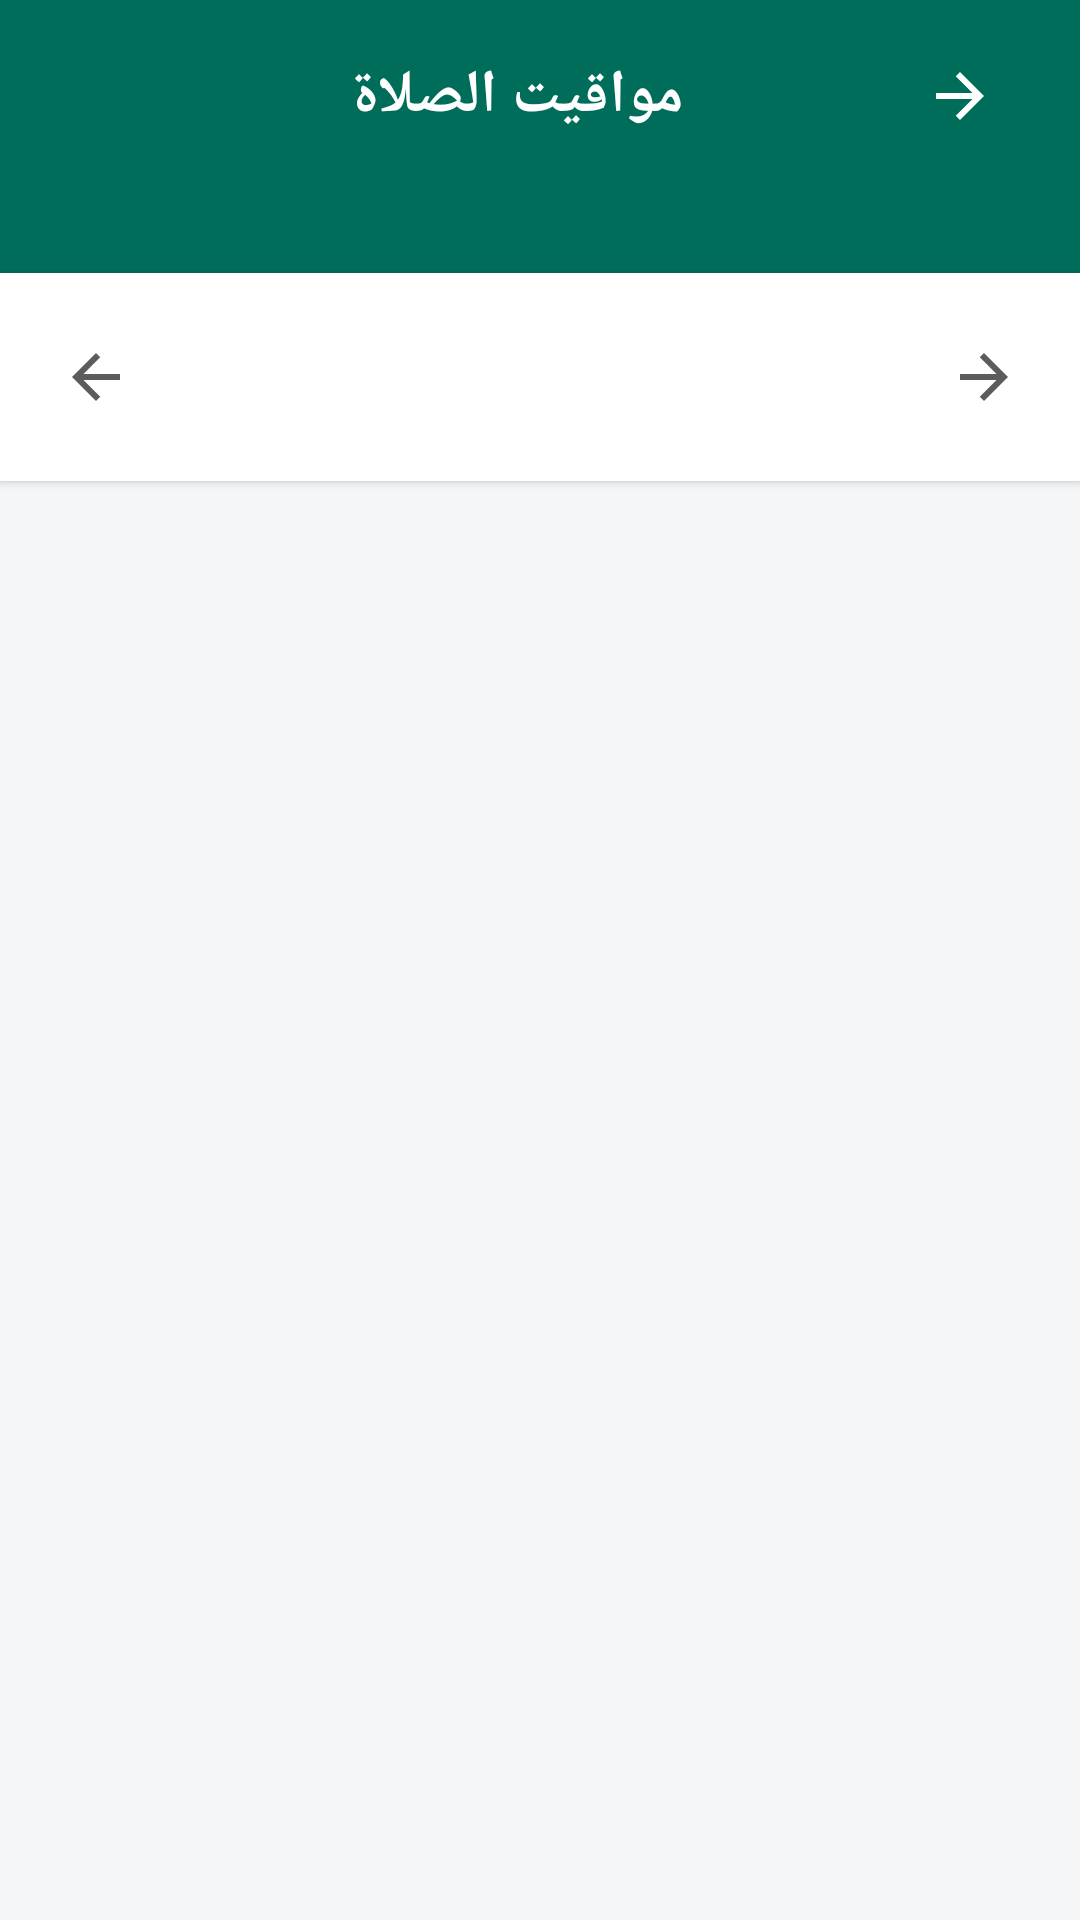

Produce the Android XML layout that renders to this screen, including the resource entries it uses.
<!-- AndroidManifest.xml: application theme Theme.Islamic -->
<!-- res/layout/activity_prayer.xml -->
<?xml version="1.0" encoding="utf-8"?>
<androidx.constraintlayout.widget.ConstraintLayout
    xmlns:android="http://schemas.android.com/apk/res/android"
    xmlns:app="http://schemas.android.com/apk/res-auto"
    xmlns:tools="http://schemas.android.com/tools"
    android:layout_width="match_parent"
    android:layout_height="match_parent"
    android:layoutDirection="rtl"
    android:background="@color/background_main">

    <androidx.appcompat.widget.Toolbar
        android:id="@+id/toolbar"
        android:layout_width="match_parent"
        android:layout_height="wrap_content"
        android:background="@color/colorPrimary"
        android:elevation="4dp"
        app:layout_constraintTop_toTopOf="parent">
        <RelativeLayout
            android:layout_width="match_parent"
            android:layout_height="match_parent">
            <ImageButton
                android:id="@+id/btn_back"
                android:layout_width="48dp"
                android:layout_height="48dp"
                android:layout_alignParentStart="true"
                android:layout_centerVertical="true"
                android:background="?attr/selectableItemBackgroundBorderless"
                android:src="@drawable/ic_back"
                app:tint="@color/colorOnPrimary"/> <TextView
            android:layout_width="wrap_content"
            android:layout_height="wrap_content"
            android:text="مواقيت الصلاة"
            android:textColor="@color/colorOnPrimary"
            android:textSize="20sp"
            android:textStyle="bold"
            android:layout_centerInParent="true"/>
            <ImageButton
                android:id="@+id/btn_settings"
                android:layout_width="48dp"
                android:layout_height="48dp"
                android:layout_alignParentEnd="true"
                android:layout_centerVertical="true"
                android:background="?attr/selectableItemBackgroundBorderless"
                android:src="@drawable/ic_menu_dots"
                app:tint="@color/colorOnPrimary"
                android:layout_marginEnd="8dp"/>
        </RelativeLayout>
    </androidx.appcompat.widget.Toolbar>

    <TextView
        android:id="@+id/tv_location_name"
        android:layout_width="match_parent"
        android:layout_height="wrap_content"
        android:background="@color/colorPrimary"
        android:textColor="@color/colorOnPrimary"
        android:textSize="14sp"
        android:gravity="center"
        android:paddingBottom="8dp"
        app:layout_constraintTop_toBottomOf="@id/toolbar"
        tools:text="القاهرة، مصر"/>

    <LinearLayout
        android:id="@+id/month_controller"
        android:layout_width="match_parent"
        android:layout_height="wrap_content"
        android:orientation="horizontal"
        android:gravity="center"
        android:padding="12dp"
        android:background="@color/card_background"
        android:elevation="2dp"
        app:layout_constraintTop_toBottomOf="@id/tv_location_name">

        <ImageButton
            android:id="@+id/btn_prev_month"
            android:layout_width="40dp"
            android:layout_height="40dp"
            android:src="@drawable/ic_back"
            android:background="?attr/selectableItemBackgroundBorderless"
            app:tint="@color/text_secondary"
           />

        <LinearLayout
            android:layout_width="0dp"
            android:layout_height="wrap_content"
            android:layout_weight="1"
            android:orientation="vertical"
            android:gravity="center">

            <TextView
                android:id="@+id/tv_month_title"
                android:layout_width="wrap_content"
                android:layout_height="wrap_content"
                tools:text="يناير 2026"
                android:textColor="@color/colorPrimary"
                android:textSize="18sp"
                android:textStyle="bold"/>

            <TextView
                android:id="@+id/tv_hijri_date"
                android:layout_width="wrap_content"
                android:layout_height="wrap_content"
                tools:text="رجب 1447 هـ"
                android:textColor="@color/colorSecondary"
                android:textSize="14sp"
                android:layout_marginTop="2dp"/>
        </LinearLayout>

        <ImageButton
            android:id="@+id/btn_next_month"
            android:layout_width="40dp"
            android:layout_height="40dp"
            android:src="@drawable/ic_back"
            android:background="?attr/selectableItemBackgroundBorderless"
            app:tint="@color/text_secondary"
            android:rotation="180"/>
    </LinearLayout>

    <androidx.recyclerview.widget.RecyclerView
        android:id="@+id/recycler_days"
        android:layout_width="match_parent"
        android:layout_height="wrap_content"
        android:layout_marginTop="8dp"
        android:orientation="horizontal"
        android:paddingBottom="8dp"
        android:clipToPadding="false"
        app:layoutManager="androidx.recyclerview.widget.LinearLayoutManager"
        app:layout_constraintTop_toBottomOf="@id/month_controller"
        tools:listitem="@layout/item_calender" />

    <androidx.recyclerview.widget.RecyclerView
        android:id="@+id/rv_prayer_times"
        android:layout_width="match_parent"
        android:layout_height="0dp"
        android:padding="16dp"
        android:clipToPadding="false"
        app:layout_constraintTop_toBottomOf="@id/recycler_days"
        app:layout_constraintBottom_toBottomOf="parent"/>

</androidx.constraintlayout.widget.ConstraintLayout>
<!-- res/layout/item_calender.xml (included above) -->
<?xml version="1.0" encoding="utf-8"?>
<androidx.cardview.widget.CardView xmlns:android="http://schemas.android.com/apk/res/android"
    xmlns:app="http://schemas.android.com/apk/res-auto"
    android:id="@+id/card_day_root"
    android:layout_width="65dp"
    android:layout_height="80dp"
    android:layout_margin="6dp"
    app:cardCornerRadius="14dp"
    app:cardElevation="0dp"
    app:cardBackgroundColor="@color/card_background">

    <androidx.constraintlayout.widget.ConstraintLayout
        android:layout_width="match_parent"
        android:layout_height="match_parent">

        <ImageView
            android:id="@+id/iv_fasting"
            android:layout_width="14dp"
            android:layout_height="14dp"
            android:layout_marginTop="6dp"
            android:layout_marginEnd="6dp"
            android:src="@drawable/ic_moon"
            app:tint="@color/colorSecondary"
            android:visibility="gone"
            app:layout_constraintTop_toTopOf="parent"
            app:layout_constraintEnd_toEndOf="parent" />

        <TextView
            android:id="@+id/day"
            android:layout_width="wrap_content"
            android:layout_height="wrap_content"
            android:layout_marginBottom="2dp"
            android:text="السبت"
            android:textColor="@color/text_secondary"
            android:textSize="14sp"
            app:layout_constraintBottom_toTopOf="@id/date"
            app:layout_constraintEnd_toEndOf="parent"
            app:layout_constraintStart_toStartOf="parent"
            app:layout_constraintTop_toTopOf="parent"
            app:layout_constraintVertical_chainStyle="packed" />

        <TextView
            android:id="@+id/date"
            android:layout_width="wrap_content"
            android:layout_height="wrap_content"
            android:text="12"
            android:textColor="@color/text_primary"
            android:textSize="20sp"
            android:textStyle="bold"
            app:layout_constraintBottom_toBottomOf="parent"
            app:layout_constraintEnd_toEndOf="parent"
            app:layout_constraintStart_toStartOf="parent"
            app:layout_constraintTop_toBottomOf="@id/day" />

    </androidx.constraintlayout.widget.ConstraintLayout>
</androidx.cardview.widget.CardView>
<!-- resources referenced by this layout -->
<resources>
  <color name="background_main">#F5F6F8</color>
  <color name="card_background">#FFFFFF</color>
  <color name="colorOnPrimary">#FFFFFF</color>
  <color name="colorPrimary">#006D5B</color>
  <color name="colorSecondary">#D4AF37</color>
  <color name="text_primary">#1A1A1A</color>
  <color name="text_secondary">#5C5C5C</color>
  <!-- drawable ic_back (drawable) -->
  <vector xmlns:android="http://schemas.android.com/apk/res/android"
      android:width="24dp"
      android:height="24dp"
      android:viewportWidth="24"
      android:viewportHeight="24"
      android:autoMirrored="true"> <path
      android:fillColor="@color/white"
      android:pathData="M20,11H7.83l5.59,-5.59L12,4l-8,8 8,8 1.41,-1.41L7.83,13H20v-2z"/>
  </vector>
  <!-- drawable ic_moon (drawable) -->
  <vector xmlns:android="http://schemas.android.com/apk/res/android"
      android:width="24dp"
      android:height="24dp"
      android:viewportWidth="24"
      android:viewportHeight="24">
      <path
          android:fillColor="#FF000000"
          android:pathData="M9.37,5.51A7.35,7.35 0 0,0 9.1,7.5c0,4.08 3.32,7.4 7.4,7.4c0.68,0 1.35,-0.09 1.99,-0.27A7.014,7.014 0 0,1 12,19c-3.86,0 -7,-3.14 -7,-7c0,-2.93 1.81,-5.45 4.37,-6.49zM12,3a9,9 0 1,0 9,9c0,-0.46 -0.04,-0.92 -0.1,-1.36a5.389,5.389 0 0,1 -4.4,1.96c-2.98,0 -5.4,-2.42 -5.4,-5.4c0,-1.81 0.89,-3.42 2.26,-4.43C12.92,3.04 12.47,3 12,3z"/>
  </vector>
  <style name="Theme.Islamic" parent="Base.Theme.Islamic" />
  <color name="white">#FFFFFF</color>
  <style name="Base.Theme.Islamic" parent="Theme.Material3.DayNight.NoActionBar">
          <item name="colorPrimary">@color/green_quran</item>
          <item name="colorOnPrimary">@color/white</item>
  
          <item name="colorSurface">@color/background_main_neumorphic</item>
          <item name="colorOnSurface">@color/text_primary</item>
          <item name="colorOnSurfaceVariant">@color/text_secondary</item>
  
          <item name="android:colorBackground">?attr/colorSurface</item>
  
          <item name="android:textColorPrimary">?attr/colorOnSurface</item>
          <item name="android:textColorSecondary">?attr/colorOnSurfaceVariant</item>
      </style>
  <color name="green_quran">#006D5B</color>
  <color name="background_main_neumorphic">#F5F6F8</color>
</resources>
